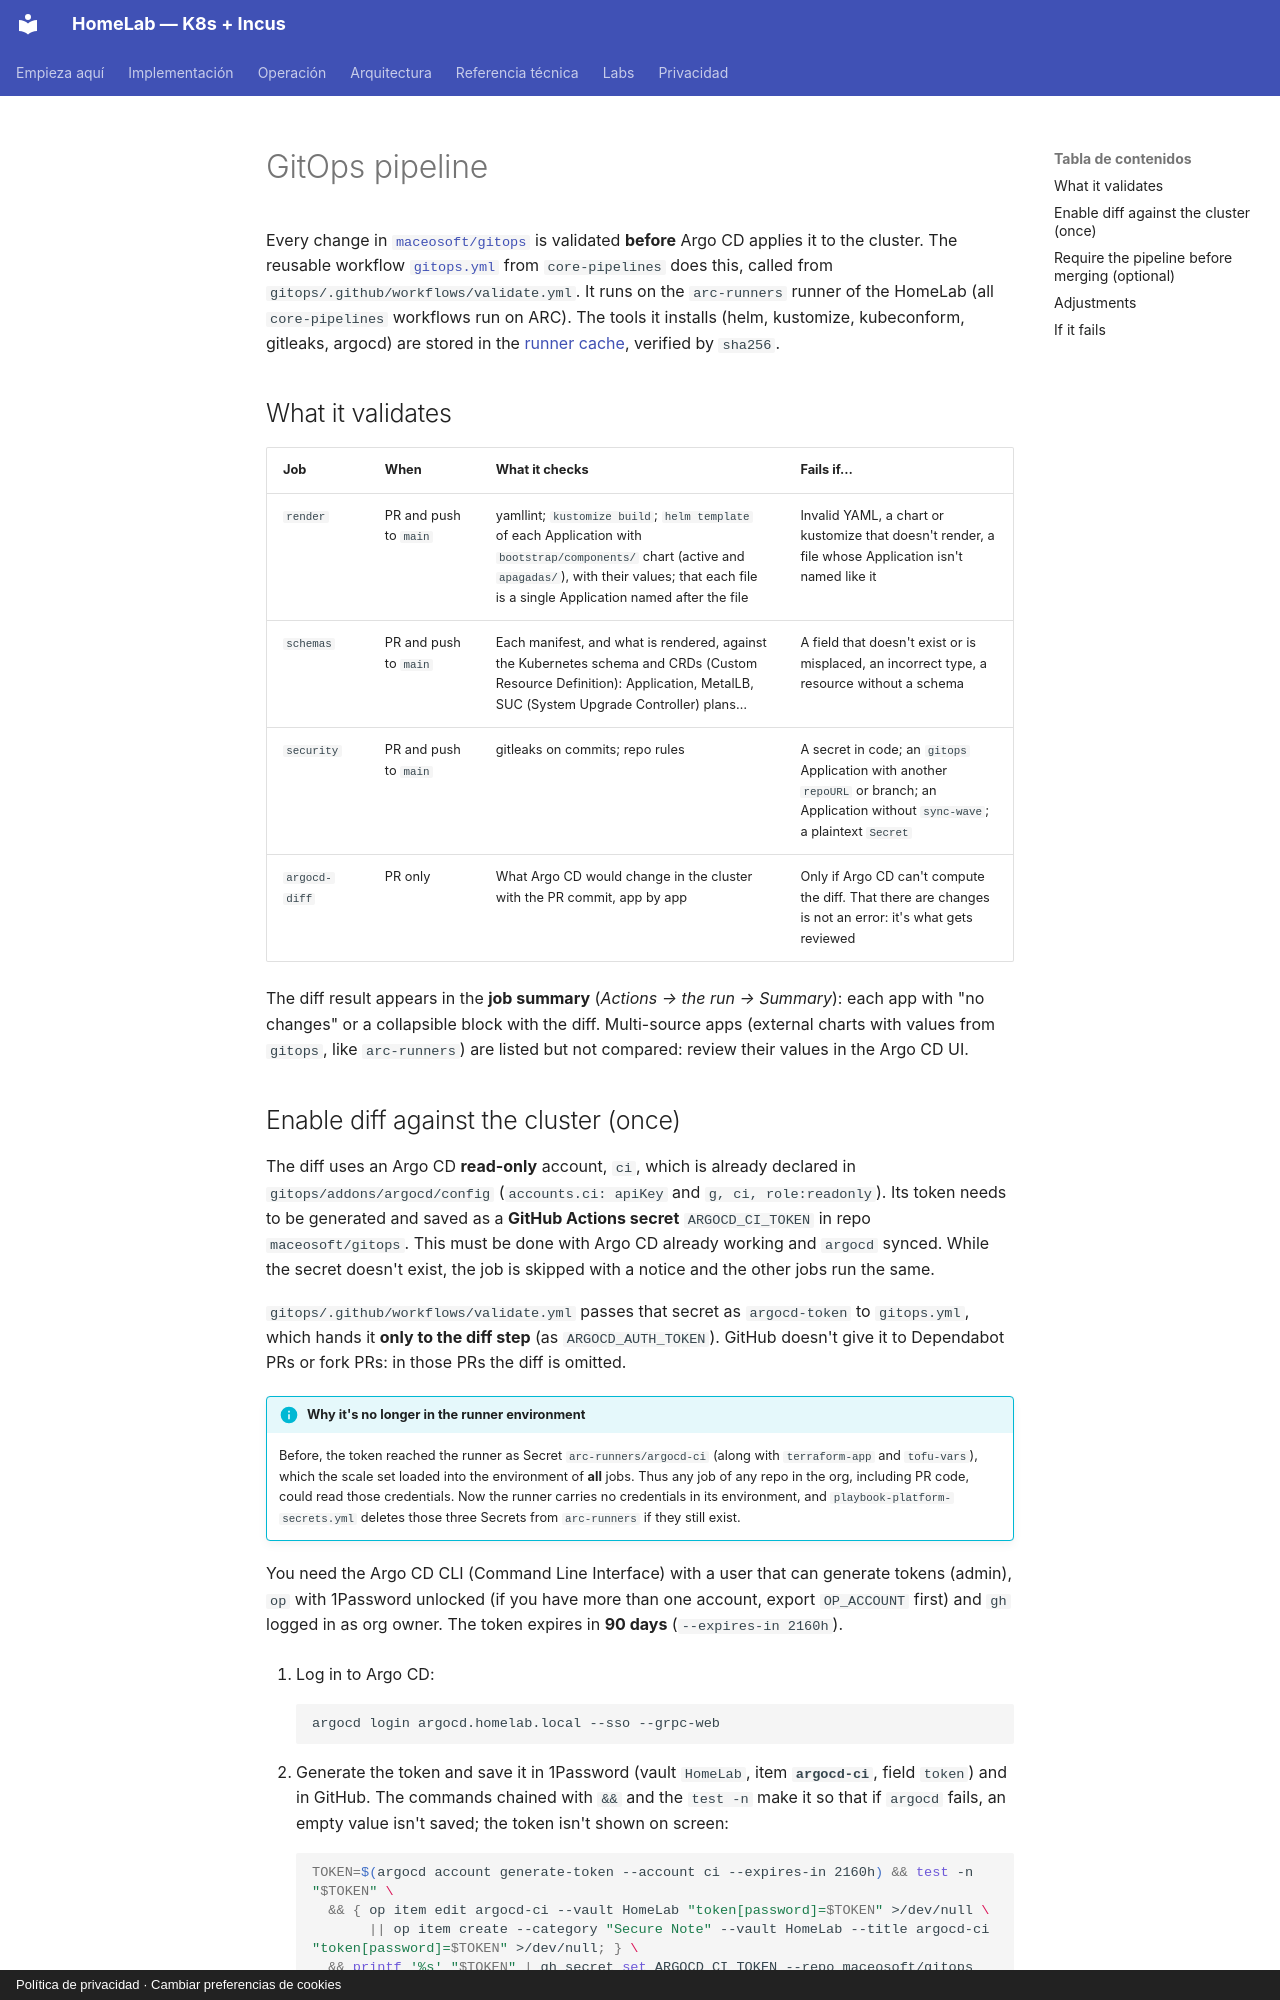

repository: maceosoft/homelab · page: operacion/pipeline-gitops.en/index.html · generator: mkdocs · copyright: Política de privacidad · Cambiar preferencias de cookies

# GitOps pipeline

Every change in [`maceosoft/gitops`](https://github.com/maceosoft/gitops) is
validated **before** Argo CD applies it to the cluster. The reusable workflow
[`gitops.yml`](https://github.com/maceosoft/core-pipelines/blob/main/.github/workflows/gitops.yml)
from `core-pipelines` does this, called from `gitops/.github/workflows/validate.yml`.
It runs on the `arc-runners` runner of the HomeLab (all `core-pipelines` workflows
run on ARC). The tools it installs (helm, kustomize, kubeconform, gitleaks, argocd) are stored in the [runner cache](cache-arc.md),
verified by `sha256`.

## What it validates

| Job | When | What it checks | Fails if… |
|---|---|---|---|
| `render` | PR and push to `main` | yamllint; `kustomize build`; `helm template` of each Application with `bootstrap/components/` chart (active and `apagadas/`), with their values; that each file is a single Application named after the file | Invalid YAML, a chart or kustomize that doesn't render, a file whose Application isn't named like it |
| `schemas` | PR and push to `main` | Each manifest, and what is rendered, against the Kubernetes schema and CRDs (Custom Resource Definition): Application, MetalLB, SUC (System Upgrade Controller) plans… | A field that doesn't exist or is misplaced, an incorrect type, a resource without a schema |
| `security` | PR and push to `main` | gitleaks on commits; repo rules | A secret in code; an `gitops` Application with another `repoURL` or branch; an Application without `sync-wave`; a plaintext `Secret` |
| `argocd-diff` | PR only | What Argo CD would change in the cluster with the PR commit, app by app | Only if Argo CD can't compute the diff. That there are changes is not an error: it's what gets reviewed |

The diff result appears in the **job summary** (*Actions → the run → Summary*): each app with "no changes" or a collapsible block with the diff. Multi-source apps (external charts with values from `gitops`, like
`arc-runners`) are listed but not compared: review their values in the Argo CD UI.
